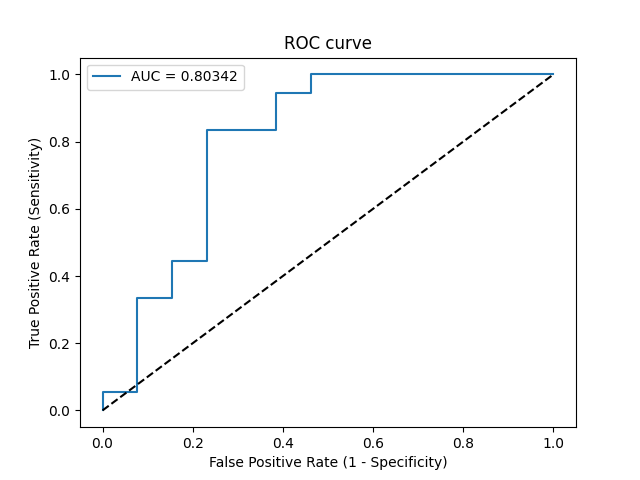

The file beside this chart, header and first rows:
Threshold, Sensitivity, Specificity, NPV, PPV
inf, 0.0, 1.0, 0.4194, 0
0.8446, 0.05556, 1.0, 0.4333, 1.0
0.8249, 0.05556, 0.9231, 0.4138, 0.5
0.5418, 0.3333, 0.9231, 0.5, 0.8571
0.5293, 0.3333, 0.8462, 0.4783, 0.75
0.5206, 0.4444, 0.8462, 0.5238, 0.8
0.5177, 0.4444, 0.7692, 0.5, 0.7273
0.4214, 0.8333, 0.7692, 0.7692, 0.8333
0.3757, 0.8333, 0.6154, 0.7273, 0.75
0.3506, 0.9444, 0.6154, 0.8889, 0.7727
0.3347, 0.9444, 0.5385, 0.875, 0.7391
0.3094, 1.0, 0.5385, 1.0, 0.75
0.01573, 1.0, 0.0, 0, 0.5806
